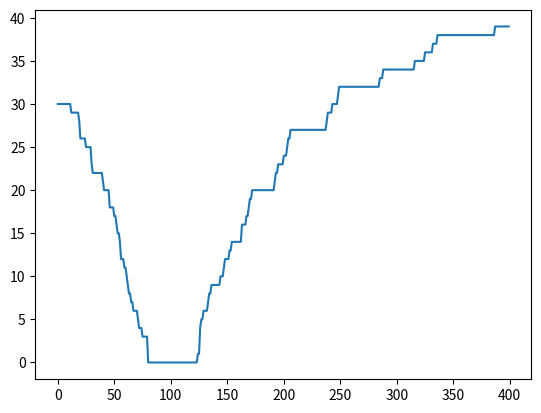

Write the Python code that produced this figure.
# -*- coding: utf-8 -*-
"""
@Time    : 2019/10/19 18:06
[redacted]
@File    : main.py
@Software: PyCharm
Introduction:
"""


#%% Import Package
import numpy as np
from matplotlib import pyplot as plt
from mpl_toolkits.mplot3d import Axes3D

#%%
np.random.seed(10)
def target_fun(X):
    Y = np.zeros(len(X))
    w = np.array([0.2])
    b = 1
    for i in range(len(X)):
        if np.sum(X[i] * w + b)> 0:
            Y[i] = 1
    return Y


X = np.random.normal(loc=0.0, scale=2.0, size=[100,1])
Y = target_fun(X)
#%%
w = np.random.normal(loc=0.0, scale=1.0, size=[1,1])
b = 1
alpha=20
#%%
class LR:
    def __init__(self, w, b):
        self.w = w
        self.b = b
    def fun(self, X):
        Y = np.zeros(len(X))
        for i, x in enumerate(X):
            y = 1/(1 + np.exp(-(x.dot(self.w) + self.b)))
            if y > 0.5:
                y = 1
            else:
                y = 0
            Y[i] = y

        return Y

    def loss(self, X, Y_real):
        L = 0
        for i in range(len(X)):
            x = X[i]
            y = Y_real[i]
            L += -y*(x.dot(self.w)+self.b) + np.log10(1 + np.exp(x.dot(self.w)+self.b))
        return L

    def loss_norm(self, X, Y_real):
        L = 0
        for i in range(len(X)):
            x = X[i]
            y = Y_real[i]
            L += -y*(x.dot(self.w)+self.b) + np.log10(1 + np.exp(x.dot(self.w)+self.b))
        L +=  alpha * np.linalg.norm(self.w,2)
        return L

    def loss2(self, X, Y_real, Y = None):
        if Y == None:
            Y = self.fun(X)
        L = np.sum((Y - Y_real)**2)
        return L

    def get_value(self, X, Y, C = 0.004):
        loss_list = []
        for i in range(100):
            g = 0
            for j, x in enumerate(X):
                y = Y[j]
                p1 = np.exp(x.dot(self.w))/(1 + np.exp(x.dot(self.w)))
                g += -(x*(y-p1)).reshape(-1,1)
            g += 2 * alpha * self.w
                # g[2] = 0
            self.w = self.w - C * g
            loss_list.append(self.loss(X, Y))
            print('第%s代 | Loss=%s | W=[%s,%s,%s]' %(i,self.loss(X, Y),self.w[0], self.w[1], self.w[2]))
        return self.w, loss_list



#%%
# w = np.random.normal(loc=0.0, scale=1.0, size=[3,1])
# # w[0]=0.1
# # w[1]=0.2
# # w[2] = 0.3
# b = 0
# lr = LR(w,b)
# w,loss_list = lr.get_value(X,Y)
# w3 = w[2]
# print(w)
# t = plt.plot(loss_list)
# plt.show()

#%%

# fig = plt.figure()
# ax = Axes3D(fig)
#
# W1 = np.arange(-1, 5, 0.05)
# W2 = np.arange(-1, 5, 0.05)
# L = np.zeros([len(W1),len(W2)])
# for i, w1 in enumerate(W1):
#     for j, w2 in enumerate(W2):
#         w = np.array([w1, w2, w3])
#         lr = LR(w,0)
#         L[i,j] = lr.loss(X,Y)
#
# W1, W2  = np.meshgrid(W1, W2)
# ax.plot_surface(W1, W2, L, rstride=1, cstride=1, cmap='rainbow')
#
# plt.show()
#%%
fig = plt.figure()
W1 = np.arange(-1, 3, 0.01)
L = []
for i in W1:
    lr = LR(i, 1)
    L.append(lr.loss2(X, Y))
plt.plot(L)
plt.show()











